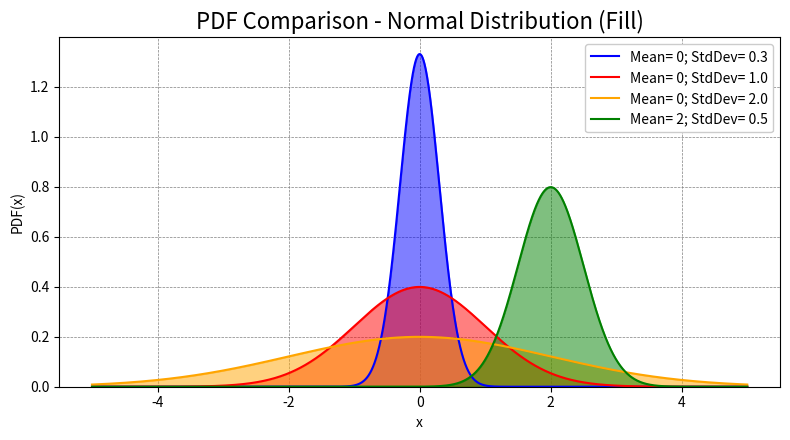

Generate this figure with matplotlib:


# Libraries

import numpy as np
from scipy.stats import norm
import matplotlib.pyplot as plt



# Main Program ----------------------------------------------------------

# 1- Information

Title = "PDF Comparison - Normal Distribution (Fill)"


x = np.arange(start= -5, stop= 5, step= 0.001)
y1 = norm.pdf(x, loc= 0, scale= 0.3)
y2 = norm.pdf(x, loc= 0, scale= 1)
y3 = norm.pdf(x, loc= 0, scale= 2)
y4 = norm.pdf(x, loc= 2, scale= 0.5)


# 2- Plotting

fig = plt.figure(figsize= (8, 4.5))
ax = fig.add_subplot(1, 1, 1)

ax.plot(x, y1, color= "blue", label= "Mean= 0; StdDev= 0.3")
ax.fill_between(x, y1, color= "blue", alpha= 0.5)

ax.plot(x, y2, color= "red", label= "Mean= 0; StdDev= 1.0")
ax.fill_between(x, y2, color= "red", alpha= 0.5)

ax.plot(x, y3, color= "orange", label= "Mean= 0; StdDev= 2.0")
ax.fill_between(x, y3, color= "orange", alpha= 0.5)

ax.plot(x, y4, color= "green", label= "Mean= 2; StdDev= 0.5")
ax.fill_between(x, y4, color= "green", alpha= 0.5)


ax.set_title(Title, fontsize= 16)

ax.set_xlabel("x")

ax.set_ylabel("PDF(x)")
ax.set_ylim(bottom= 0)

ax.grid(color= "grey", linestyle= "--", linewidth= 0.5)
ax.set_axisbelow(True)

plt.legend(loc= "best", framealpha= 1)

     
plt.tight_layout()
plt.savefig(Title, dpi= 240)
plt.show()
